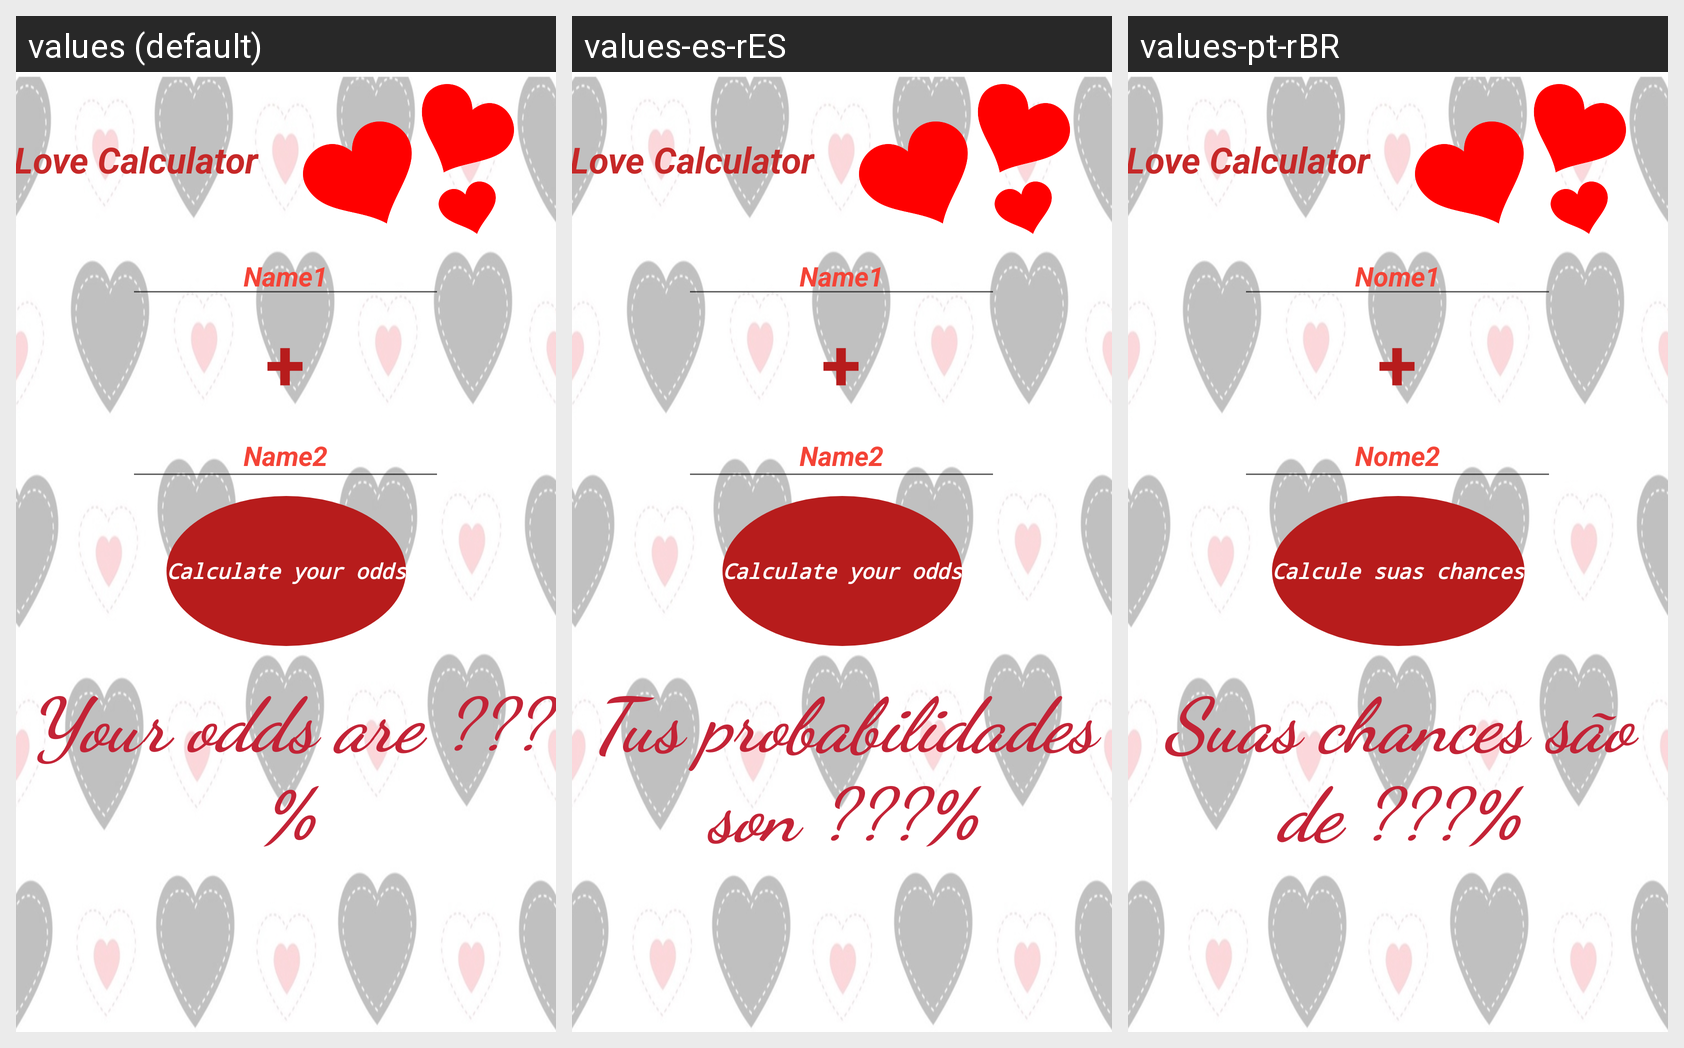

Locale-by-locale string values for the Android screen shown in this grid:
Android screen res/layout/activity_main.xml rendered under 3 locales, left to right: values (default), values-es-rES, values-pt-rBR. Device: Nexus 5 (rendered at 1080×1920; each locale shown at half size, 540×960, under a caption strip naming it); theme Theme.CalculadoraDoAmorFelipe.
Strings drawn on this screen, with the default value and each locale's value (text and hints the layout hard-codes, and strings that could not be matched under every locale, appear in the picture but are not listed):

name_1
  values: Name1
  values-es-rES: Name1
  values-pt-rBR: Nome1

name_2
  values: Name2
  values-es-rES: Name2
  values-pt-rBR: Nome2

button_text
  values: Calculate your odds
  values-es-rES: Calculate your odds
  values-pt-rBR: Calcule suas chances

chanses_question_text
  values: Your odds are ???%
  values-es-rES: Tus probabilidades son ???%
  values-pt-rBR: Suas chances são de ???%
